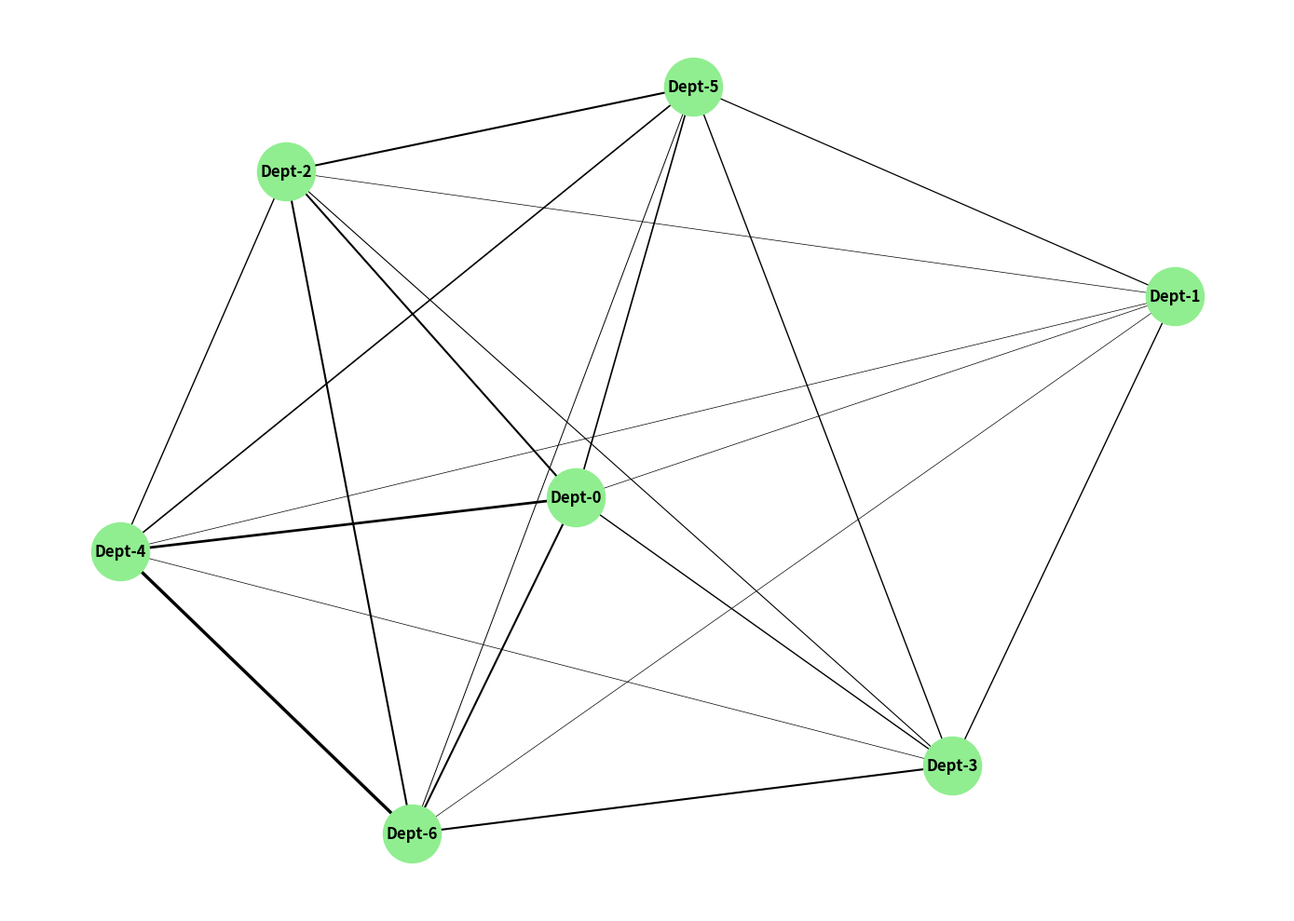

Write the Python code that produced this figure.
import matplotlib.pyplot as plt
import networkx as nx

# Shuffled and altered department names
departments = ['Finance', 'HR', 'Operations', 'R&D', 'Sales', 'Customer Support', 'Marketing']

# Corresponding shuffled communication matrix
communication_matrix = [
    [0, 5, 15, 10, 20, 12, 15],
    [5, 0, 5, 10, 5, 9, 5],
    [15, 5, 0, 8, 10, 15, 15],
    [10, 10, 8, 0, 5, 10, 15],
    [20, 5, 10, 5, 0, 12, 25],
    [12, 9, 15, 10, 12, 0, 7],
    [15, 5, 15, 15, 25, 7, 0]
]

G = nx.Graph()
G.add_nodes_from(departments)

for i, source in enumerate(departments):
    for j, target in enumerate(departments):
        if i < j and communication_matrix[i][j] > 0:
            G.add_edge(source, target, weight=communication_matrix[i][j])

pos = nx.spring_layout(G, k=0.3, iterations=50)

plt.figure(figsize=(14, 10))
nx.draw_networkx_nodes(G, pos, node_size=2000, node_color='lightgreen')

# Randomly altered labels - shuffled or altered names
nx.draw_networkx_labels(G, pos, labels={node: f"Dept-{n}" for n, node in enumerate(departments)}, 
                        font_size=12, font_color='black', font_weight='bold')

edges = G.edges(data=True)
nx.draw_networkx_edges(G, pos, edgelist=edges, width=[edge[2]['weight'] * 0.1 for edge in edges])

plt.axis('off')
plt.tight_layout()
plt.show()
